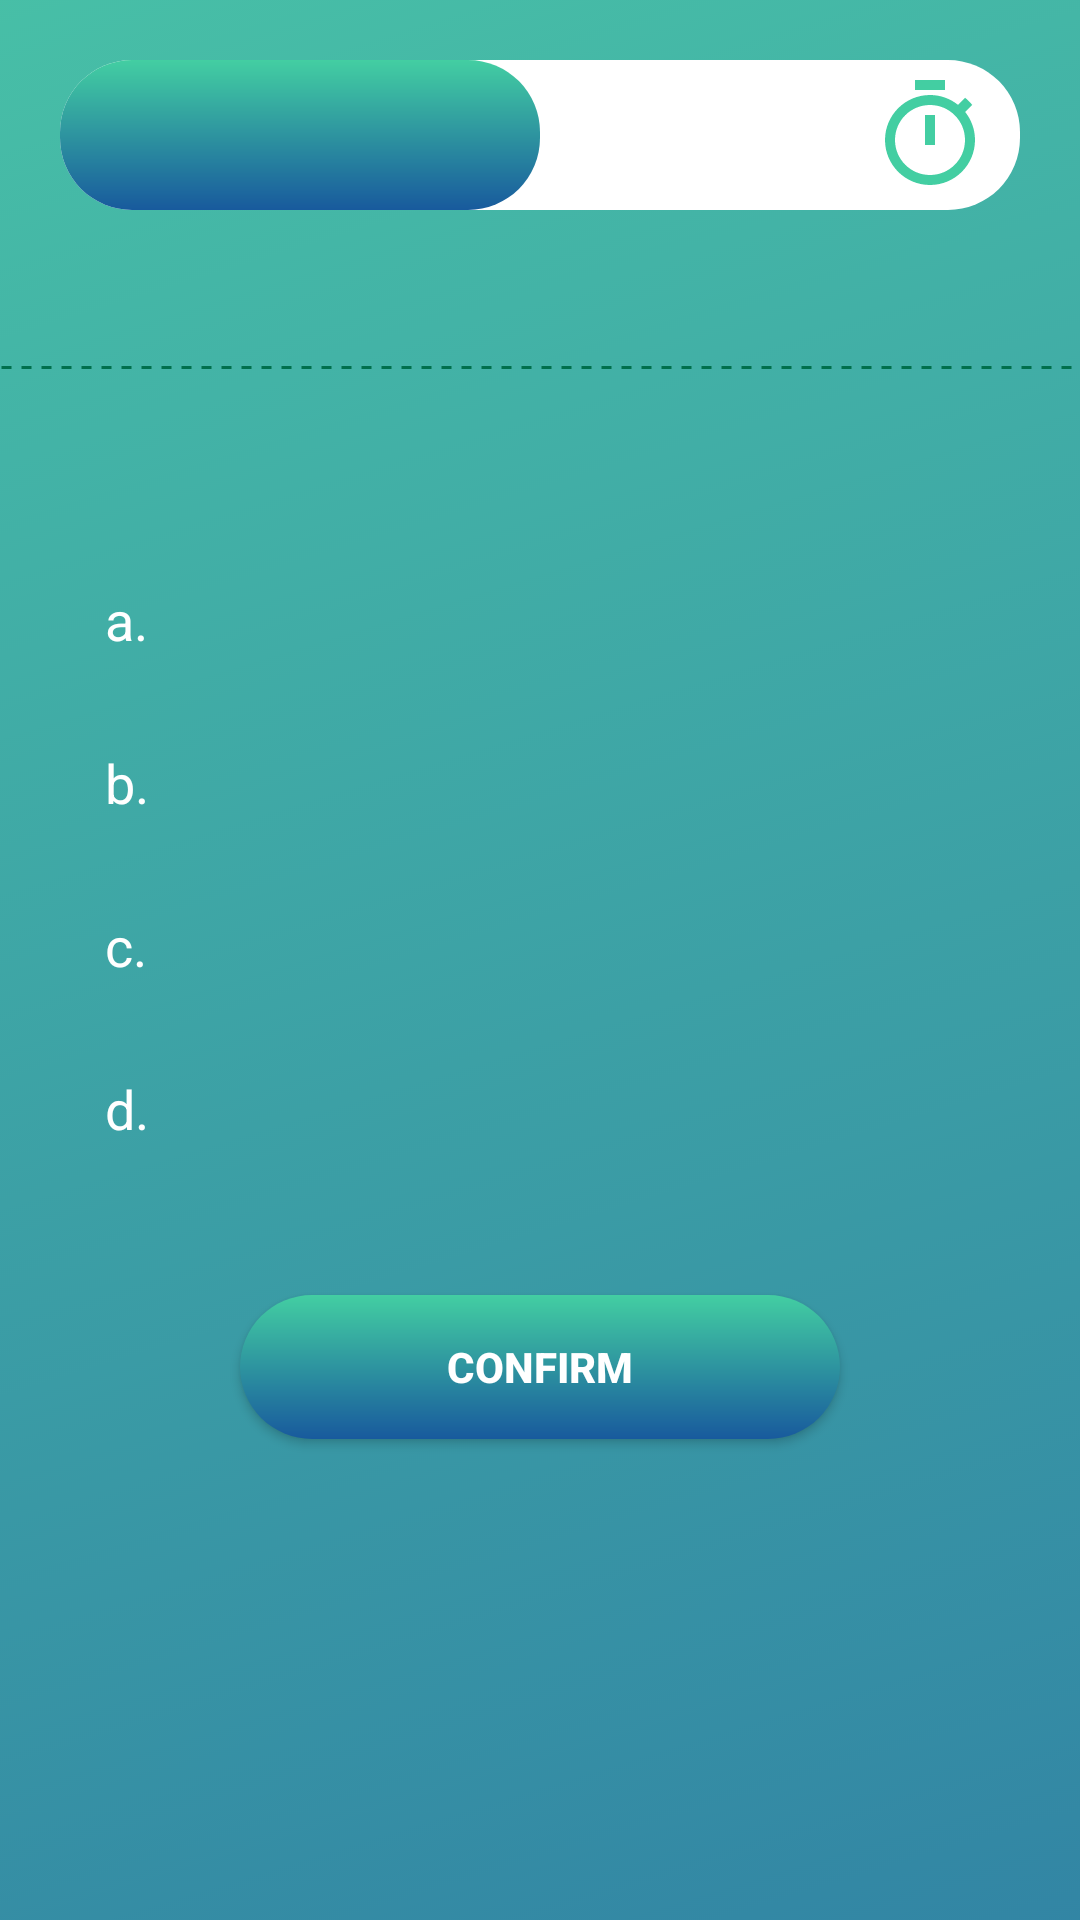

Reconstruct the res/layout file that produces this screen, plus the resources it refers to.
<!-- AndroidManifest.xml: activity theme CustomTheme -->
<!-- res/layout/activity_quiz.xml -->
<?xml version="1.0" encoding="utf-8"?>
<RelativeLayout xmlns:android="http://schemas.android.com/apk/res/android"
    xmlns:tools="http://schemas.android.com/tools"
    android:layout_width="match_parent"
    android:layout_height="match_parent"
    android:background="@drawable/st_quiz_bg"
    tools:context=".QuizActivity">

    <LinearLayout
        android:id="@+id/timer_layout"
        android:layout_width="match_parent"
        android:layout_height="50dp"
        android:weightSum="2"
        android:background="@drawable/oval_shape_white"
        android:layout_margin="20dp"
        android:orientation="horizontal">
        <TextView
            android:id="@+id/timer"
            android:layout_width="0dp"
            android:layout_height="match_parent"
            tools:text="40"
            android:layout_weight="1"
            android:background="@drawable/oval_shape"
            android:textStyle="bold|italic"
            android:textSize="20sp"
            android:textColor="@android:color/white"
            android:gravity="center"
            android:textAppearance="@style/TextAppearance.AppCompat.Body1"/>

        <LinearLayout
            android:layout_width="0dp"
            android:layout_height="match_parent"
            android:gravity="end"
            android:layout_weight="1">
            <ImageButton
                android:layout_width="40dp"
                android:layout_height="40dp"
                android:layout_marginEnd="10dp"
                android:layout_gravity="center_vertical"
                android:background="@drawable/ic_action_timer" />
        </LinearLayout>
    </LinearLayout>

    <TextView
        android:id="@+id/title"
        android:layout_width="wrap_content"
        android:layout_height="wrap_content"
        android:textStyle="bold"
        android:layout_below="@+id/timer_layout"
        android:textSize="20sp"
        android:textColor="@android:color/white"
        android:layout_marginStart="15dp"
        android:layout_marginBottom="3dp"
        android:gravity="center"
        tools:text="Sound Waves" />

    <TextView
        android:id="@+id/answered_questions"
        android:layout_width="68dp"
        android:layout_height="31dp"
        android:textStyle="bold"
        android:textSize="20sp"
        android:textColor="@android:color/white"
        android:layout_alignBottom="@+id/title"
        android:layout_alignParentEnd="true"
        android:gravity="center"
        tools:text="2/10" />

    <ImageView
        android:id="@+id/line"
        android:layout_width="match_parent"
        android:layout_height="5dp"
        android:src="@drawable/dotted"
        android:layout_below="@+id/title"
        android:layerType="software"/>

    <ScrollView
        android:layout_width="match_parent"
        android:layout_height="match_parent"
        android:layout_below="@id/line"
        android:scrollbars="none">

        <RelativeLayout
            android:layout_width="match_parent"
            android:layout_height="wrap_content"
            android:padding="15dp">

            <TextView
                android:id="@+id/question"
                android:layout_width="match_parent"
                android:layout_height="wrap_content"
                android:layout_gravity="center"
                android:layout_marginBottom="20dp"
                tools:text="What is an activity?"
                android:textSize="18sp"
                android:textColor="@android:color/white"
                android:textStyle="bold"
                android:textAppearance="@style/TextAppearance.AppCompat.Body1"/>

            <LinearLayout
                android:id="@+id/option1Layout"
                android:layout_width="match_parent"
                android:layout_height="wrap_content"
                android:padding="5dp"
                android:paddingStart="20dp"
                android:paddingEnd="20dp"
                android:onClick="clickedOption"
                android:layout_marginBottom="10dp"
                android:layout_below="@id/question">

                <TextView
                    android:layout_width="wrap_content"
                    android:layout_height="wrap_content"
                    android:textSize="18sp"
                    android:textColor="@android:color/white"
                    android:layout_marginEnd="20dp"
                    android:gravity="center_vertical"
                    android:text="a."/>
                <TextView
                    android:id="@+id/optionText1"
                    android:layout_width="0dp"
                    android:layout_height="wrap_content"
                    android:textSize="18sp"
                    android:paddingTop="5dp"
                    android:paddingBottom="5dp"
                    android:gravity="center_vertical"
                    android:textColor="@android:color/white"
                    android:layout_weight="1"
                    tools:text="This is question 1"/>
            </LinearLayout>

            <LinearLayout
                android:id="@+id/option2Layout"
                android:layout_width="match_parent"
                android:layout_height="wrap_content"
                android:padding="5dp"
                android:paddingStart="20dp"
                android:paddingEnd="20dp"
                android:layout_marginBottom="10dp"
                android:layout_below="@id/option1Layout"
                android:onClick="clickedOption">

                <TextView
                    android:layout_width="wrap_content"
                    android:layout_height="wrap_content"
                    android:textSize="18sp"
                    android:layout_marginEnd="20dp"
                    android:textColor="@android:color/white"
                    android:gravity="center_vertical"
                    android:text="b."/>
                <TextView
                    android:id="@+id/optionText2"
                    android:layout_width="0dp"
                    android:layout_height="wrap_content"
                    android:textSize="18sp"
                    android:paddingTop="5dp"
                    android:paddingBottom="5dp"
                    android:gravity="center_vertical"
                    android:layout_weight="1"
                    android:textColor="@android:color/white"
                    tools:text="This is question 2"/>
            </LinearLayout>

            <LinearLayout
                android:id="@+id/option3Layout"
                android:layout_width="match_parent"
                android:layout_height="wrap_content"
                android:padding="5dp"
                android:paddingStart="20dp"
                android:paddingEnd="20dp"
                android:layout_marginBottom="10dp"
                android:layout_below="@id/option2Layout"
                android:onClick="clickedOption">

                <TextView
                    android:layout_width="wrap_content"
                    android:layout_height="wrap_content"
                    android:textSize="18sp"
                    android:textColor="@android:color/white"
                    android:layout_marginEnd="20dp"
                    android:gravity="center_vertical"
                    android:text="c."/>
                <TextView
                    android:id="@+id/optionText3"
                    android:layout_width="0dp"
                    android:layout_height="wrap_content"
                    android:textSize="18sp"
                    android:paddingTop="5dp"
                    android:paddingBottom="5dp"
                    android:gravity="center_vertical"
                    android:layout_weight="1"
                    android:textColor="@android:color/white"
                    tools:text="This is question 3"/>
            </LinearLayout>

            <LinearLayout
                android:id="@+id/option4Layout"
                android:layout_width="match_parent"
                android:layout_height="wrap_content"
                android:padding="5dp"
                android:paddingStart="20dp"
                android:paddingEnd="20dp"
                android:layout_marginBottom="20dp"
                android:layout_below="@id/option3Layout"
                android:onClick="clickedOption">

                <TextView
                    android:layout_width="wrap_content"
                    android:layout_height="wrap_content"
                    android:textSize="18sp"
                    android:layout_marginEnd="20dp"
                    android:textColor="@android:color/white"
                    android:gravity="center_vertical"
                    android:text="d."/>
                <TextView
                    android:id="@+id/optionText4"
                    android:layout_width="0dp"
                    android:layout_height="wrap_content"
                    android:textSize="18sp"
                    android:paddingTop="5dp"
                    android:paddingBottom="5dp"
                    android:gravity="center_vertical"
                    android:textColor="@android:color/white"
                    android:layout_weight="1"
                    tools:text="This is question 4"/>
            </LinearLayout>

            <Button
                android:id="@+id/submit_btn"
                android:layout_width="200dp"
                android:layout_height="wrap_content"
                android:layout_centerHorizontal="true"
                android:layout_marginTop="20dp"
                android:layout_marginBottom="10dp"
                android:layout_below="@id/option4Layout"
                android:textColor="@android:color/white"
                android:background="@drawable/oval_shape"
                android:textStyle="bold"
                android:text="@string/confirm"/>
        </RelativeLayout>
    </ScrollView>
</RelativeLayout>
<!-- resources referenced by this layout -->
<resources>
  <!-- drawable dotted (drawable) -->
  <?xml version="1.0" encoding="utf-8"?>
  <shape xmlns:android="http://schemas.android.com/apk/res/android" android:shape="line">
      <stroke android:color="@color/colorPrimaryDark"
          android:dashWidth="10px"
          android:dashGap="10px"
          android:width="1dp"/>
  </shape>
  <!-- drawable ic_action_timer (drawable-anydpi) -->
  <vector xmlns:android="http://schemas.android.com/apk/res/android"
      android:width="24dp"
      android:height="24dp"
      android:viewportWidth="24"
      android:viewportHeight="24"
      android:tint="#43CEA2"
      android:alpha="1">
      <path
          android:fillColor="#43CEA2"
          android:pathData="M15,1L9,1v2h6L15,1zM11,14h2L13,8h-2v6zM19.03,7.39l1.42,-1.42c-0.43,-0.51 -0.9,-0.99 -1.41,-1.41l-1.42,1.42C16.07,4.74 14.12,4 12,4c-4.97,0 -9,4.03 -9,9s4.02,9 9,9 9,-4.03 9,-9c0,-2.12 -0.74,-4.07 -1.97,-5.61zM12,20c-3.87,0 -7,-3.13 -7,-7s3.13,-7 7,-7 7,3.13 7,7 -3.13,7 -7,7z"/>
  </vector>
  <!-- drawable oval_shape (drawable-mdpi) -->
  <?xml version="1.0" encoding="utf-8"?>
  <shape xmlns:android="http://schemas.android.com/apk/res/android"
    android:shape="rectangle">
  
    <corners
      android:bottomLeftRadius="24dp"
      android:bottomRightRadius="24dp"
      android:topLeftRadius="24dp"
      android:topRightRadius="24dp" />
    <gradient android:startColor="#185A9D" android:endColor="#43CEA2" android:angle="90"/>
  
  </shape>
  <!-- drawable oval_shape_white (drawable-xhdpi) -->
  <?xml version="1.0" encoding="utf-8"?>
  <shape xmlns:android="http://schemas.android.com/apk/res/android"
    android:shape="rectangle">
  
    <corners
      android:bottomLeftRadius="24dp"
      android:bottomRightRadius="24dp"
      android:topLeftRadius="24dp"
      android:topRightRadius="24dp" />
    <solid android:color="@android:color/white"/>
  
  </shape>
  <!-- drawable st_quiz_bg: png bitmap (drawable-hdpi, 60754 bytes) -->
  <string name="confirm">CONFIRM</string>
  <style name="CustomTheme" parent="Theme.AppCompat.Light.NoActionBar">
          <item name="colorPrimary">@color/colorPrimary</item>
          <item name="colorPrimaryDark">@color/colorPrimaryDark</item>
          <item name="colorAccent">@color/colorAccent</item>
      </style>
  <color name="colorPrimaryDark">#00704D</color>
  <color name="colorPrimary">#008577</color>
  <color name="colorAccent">#008015</color>
</resources>
